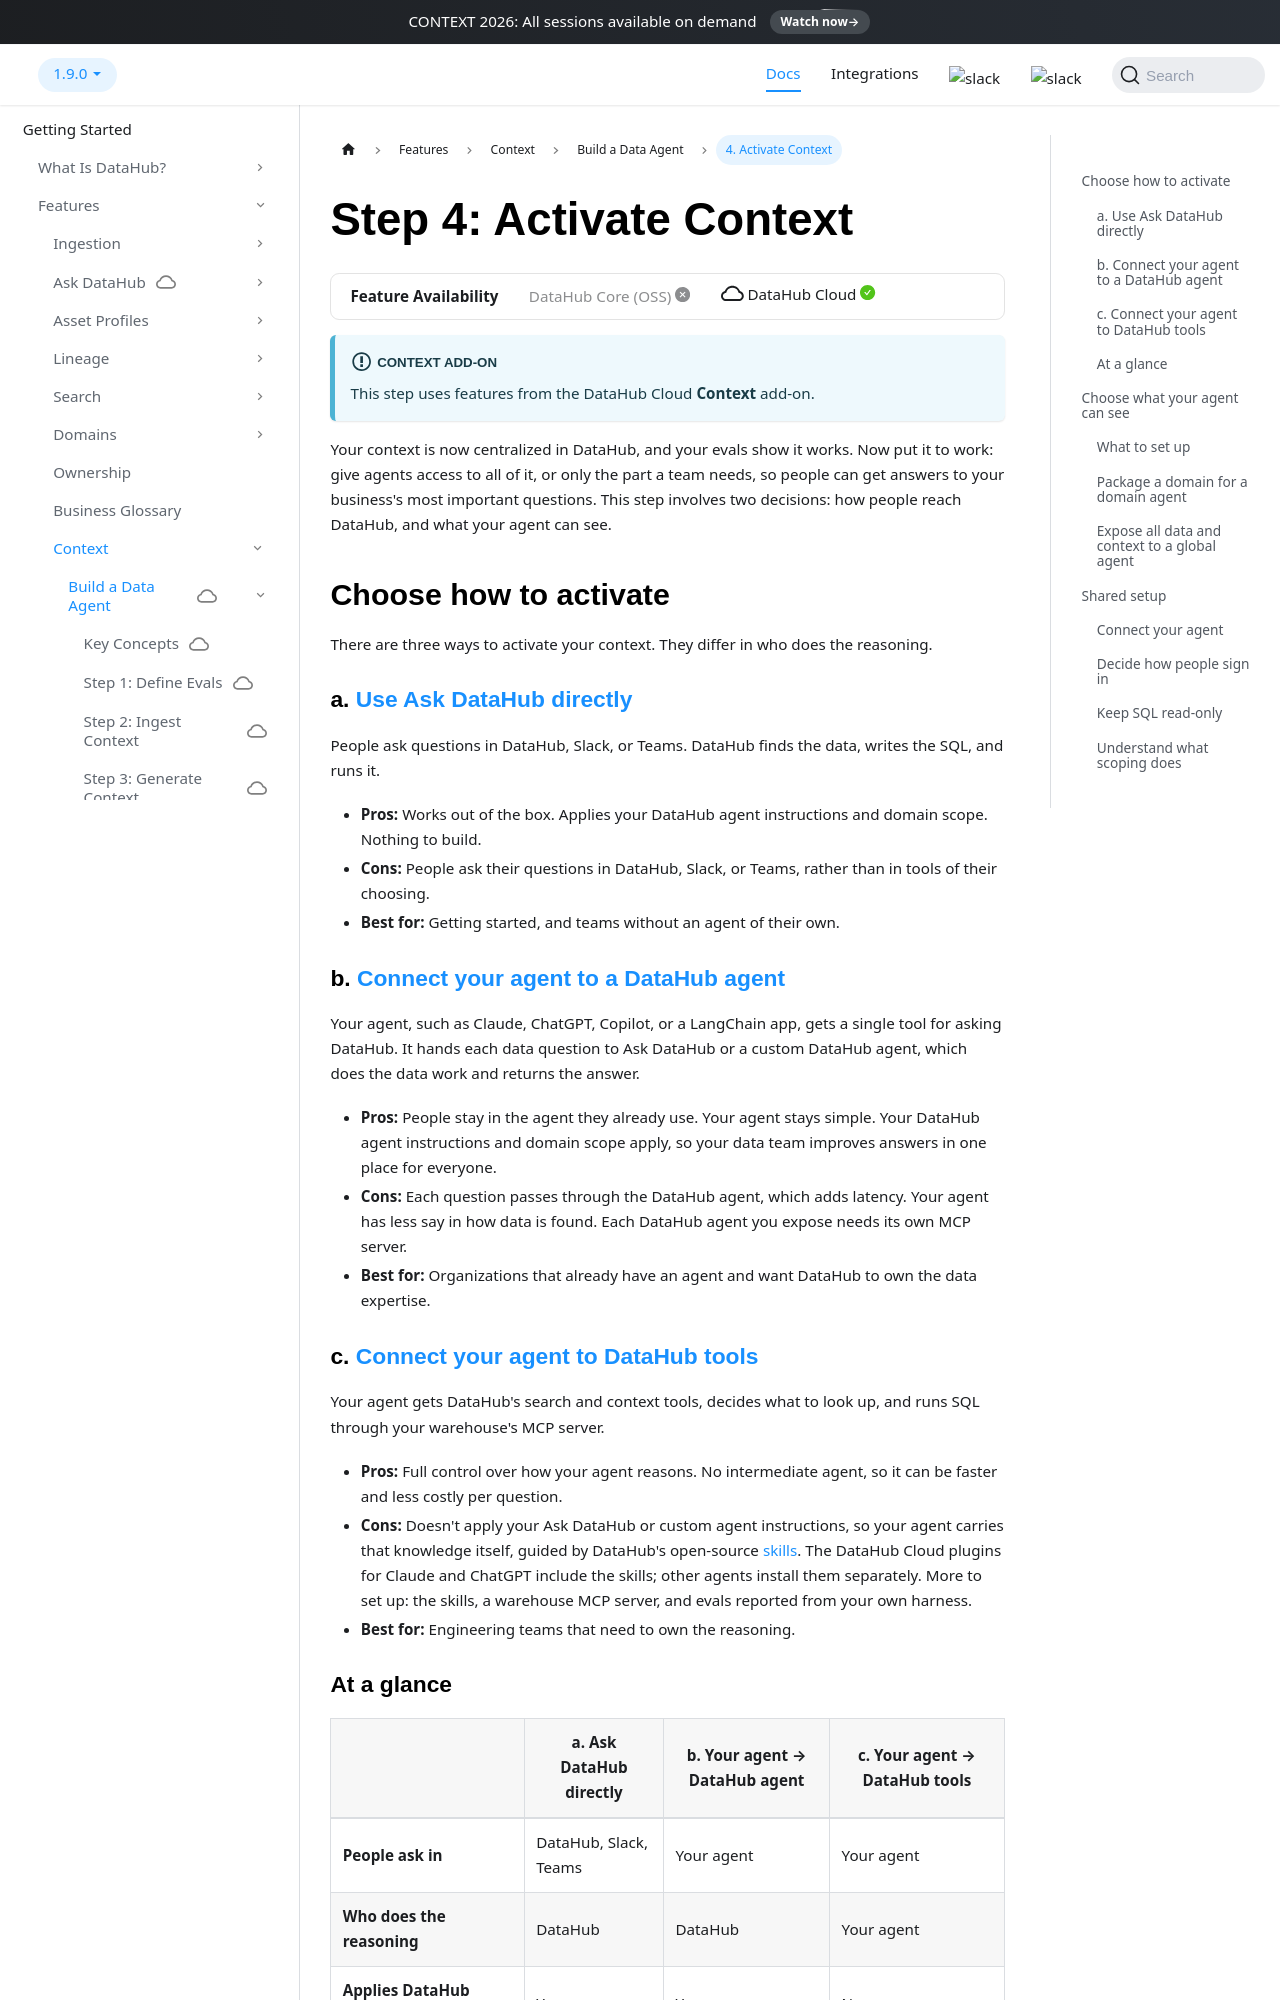

repository: datahub-project/datahub · page: docs/managed-datahub/build-a-data-agent/activate-context/index.html · generator: docusaurus

---
title: "Step 4: Activate Context"
description: "Make DataHub context available to your users: use Ask DataHub directly, connect your agent to a DataHub agent, or connect your agent to DataHub tools."
---

import FeatureAvailability from '@site/src/components/FeatureAvailability';

# Step 4: Activate Context

<FeatureAvailability saasOnly />

:::info Context add-on
This step uses features from the DataHub Cloud **Context** add-on.
:::

Your context is now centralized in DataHub, and your evals show it works. Now put it to work: give agents access to all of it, or only the part a team needs, so people can get answers to your business's most important questions. This step involves two decisions: how people reach DataHub, and what your agent can see.

## Choose how to activate

There are three ways to activate your context. They differ in who does the reasoning.

### a. [Use Ask DataHub directly](./use-ask-datahub.md)

People ask questions in DataHub, Slack, or Teams. DataHub finds the data, writes the SQL, and runs it.

- **Pros:** Works out of the box. Applies your DataHub agent instructions and domain scope. Nothing to build.
- **Cons:** People ask their questions in DataHub, Slack, or Teams, rather than in tools of their choosing.
- **Best for:** Getting started, and teams without an agent of their own.

### b. [Connect your agent to a DataHub agent](./connect-to-datahub-agent.md)

Your agent, such as Claude, ChatGPT, Copilot, or a LangChain app, gets a single tool for asking DataHub. It hands each data question to Ask DataHub or a custom DataHub agent, which does the data work and returns the answer.

- **Pros:** People stay in the agent they already use. Your agent stays simple. Your DataHub agent instructions and domain scope apply, so your data team improves answers in one place for everyone.
- **Cons:** Each question passes through the DataHub agent, which adds latency. Your agent has less say in how data is found. Each DataHub agent you expose needs its own MCP server.
- **Best for:** Organizations that already have an agent and want DataHub to own the data expertise.

### c. [Connect your agent to DataHub tools](./connect-to-datahub-tools.md)

Your agent gets DataHub's search and context tools, decides what to look up, and runs SQL through your warehouse's MCP server.

- **Pros:** Full control over how your agent reasons. No intermediate agent, so it can be faster and less costly per question.
- **Cons:** Doesn't apply your Ask DataHub or custom agent instructions, so your agent carries that knowledge itself, guided by DataHub's open-source [skills](https://github.com/datahub-project/datahub-skills). The DataHub Cloud plugins for Claude and ChatGPT include the skills; other agents install them separately. More to set up: the skills, a warehouse MCP server, and evals reported from your own harness.
- **Best for:** Engineering teams that need to own the reasoning.
